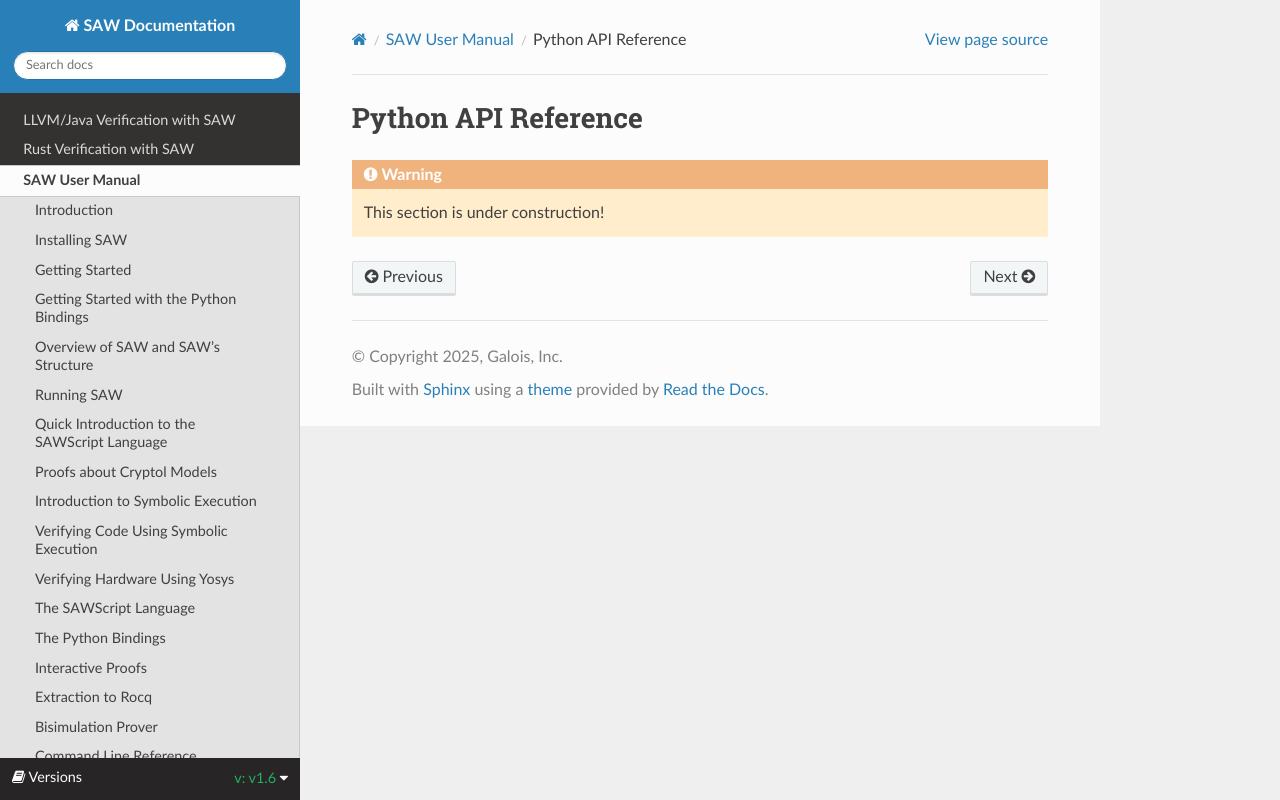

repository: GaloisInc/saw-script · page: 1.6/saw-user-manual/python-api-reference.html · generator: sphinx

# Python API Reference

:::{warning}
This section is under construction!
:::
